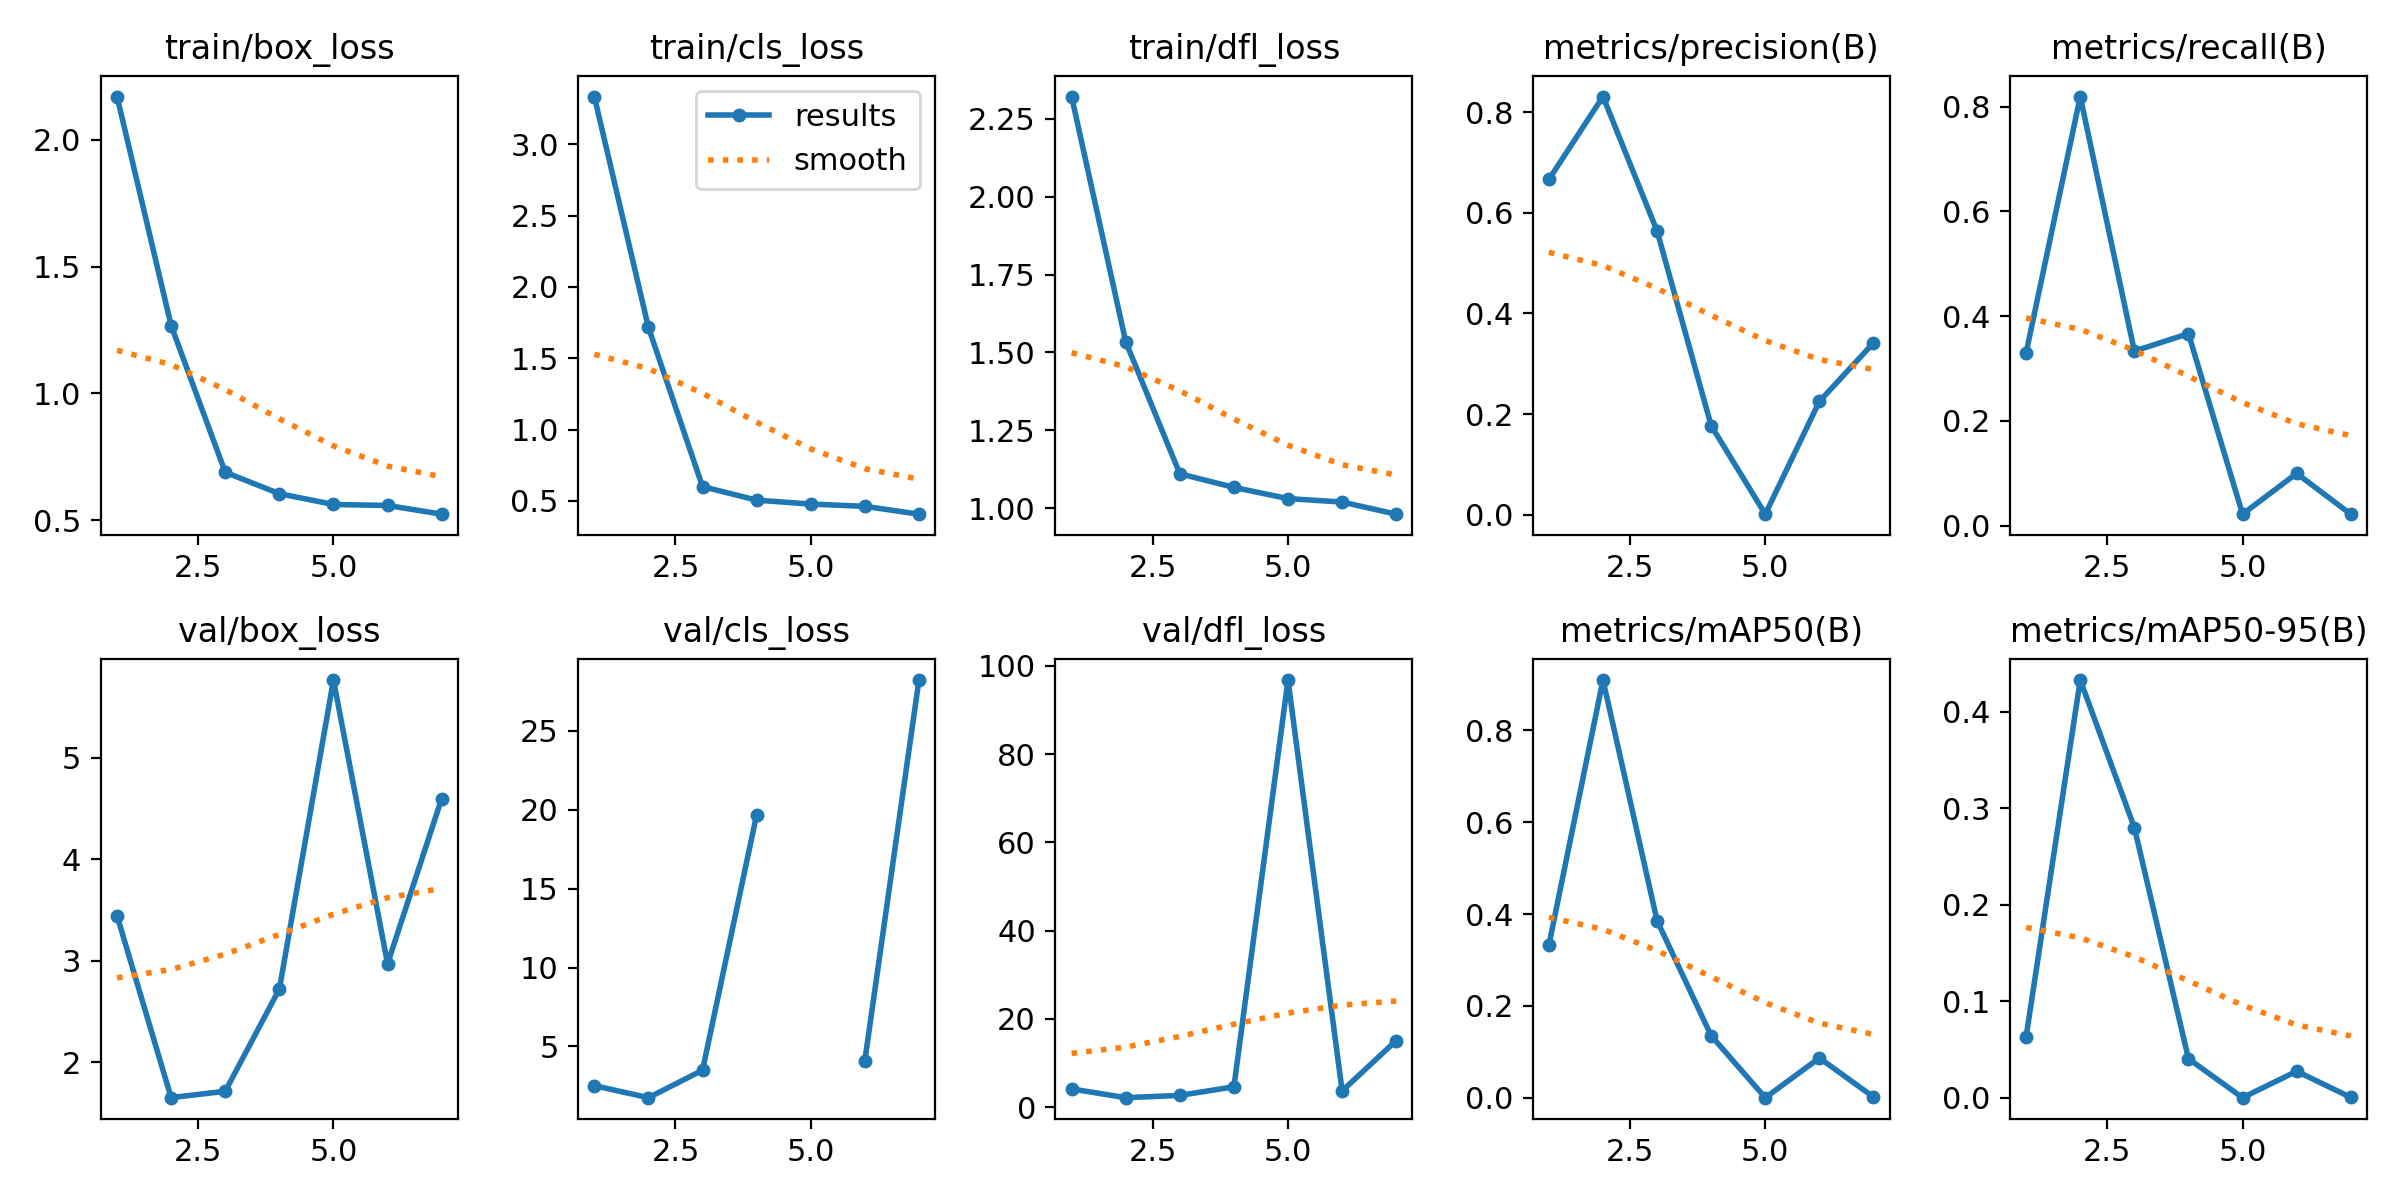

Data behind this chart, as committed beside it:
epoch, time, train/box_loss, train/cls_loss, train/dfl_loss, metrics/precision(B), metrics/recall(B), metrics/mAP50(B), metrics/mAP50-95(B), val/box_loss, val/cls_loss, val/dfl_loss, lr/pg0, lr/pg1, lr/pg2
1, 4.345, 2.171, 3.335, 2.322, 0.6667, 0.3303, 0.3325, 0.06342, 3.441, 2.509, 4.125, 0.0001143, 0.0001143, 0.0001143
2, 6.945, 1.268, 1.716, 1.535, 0.8316, 0.819, 0.9098, 0.4328, 1.648, 1.749, 2.143, 0.0002381, 0.0002381, 0.0002381
3, 10.02, 0.6894, 0.5998, 1.11, 0.5641, 0.3333, 0.3857, 0.28, 1.712, 3.489, 2.656, 0.0003568, 0.0003568, 0.0003568
4, 14.62, 0.6049, 0.5049, 1.066, 0.1767, 0.3667, 0.1352, 0.04039, 2.719, 19.69, 4.609, 0.0004704, 0.0004704, 0.0004704
5, 17.8, 0.5623, 0.4773, 1.031, 0.00069, 0.02222, 0.00037, 4e-05, 5.766, inf, 96.82, 0.000579, 0.000579, 0.000579
6, 21.14, 0.5585, 0.4616, 1.019, 0.2251, 0.1, 0.08679, 0.02743, 2.969, 4.099, 3.676, 0.0006824, 0.0006824, 0.0006824
7, 24.2, 0.5241, 0.4066, 0.9805, 0.3414, 0.02222, 0.00183, 0.00034, 4.597, 28.23, 15.09, 0.0007807, 0.0007807, 0.0007807
